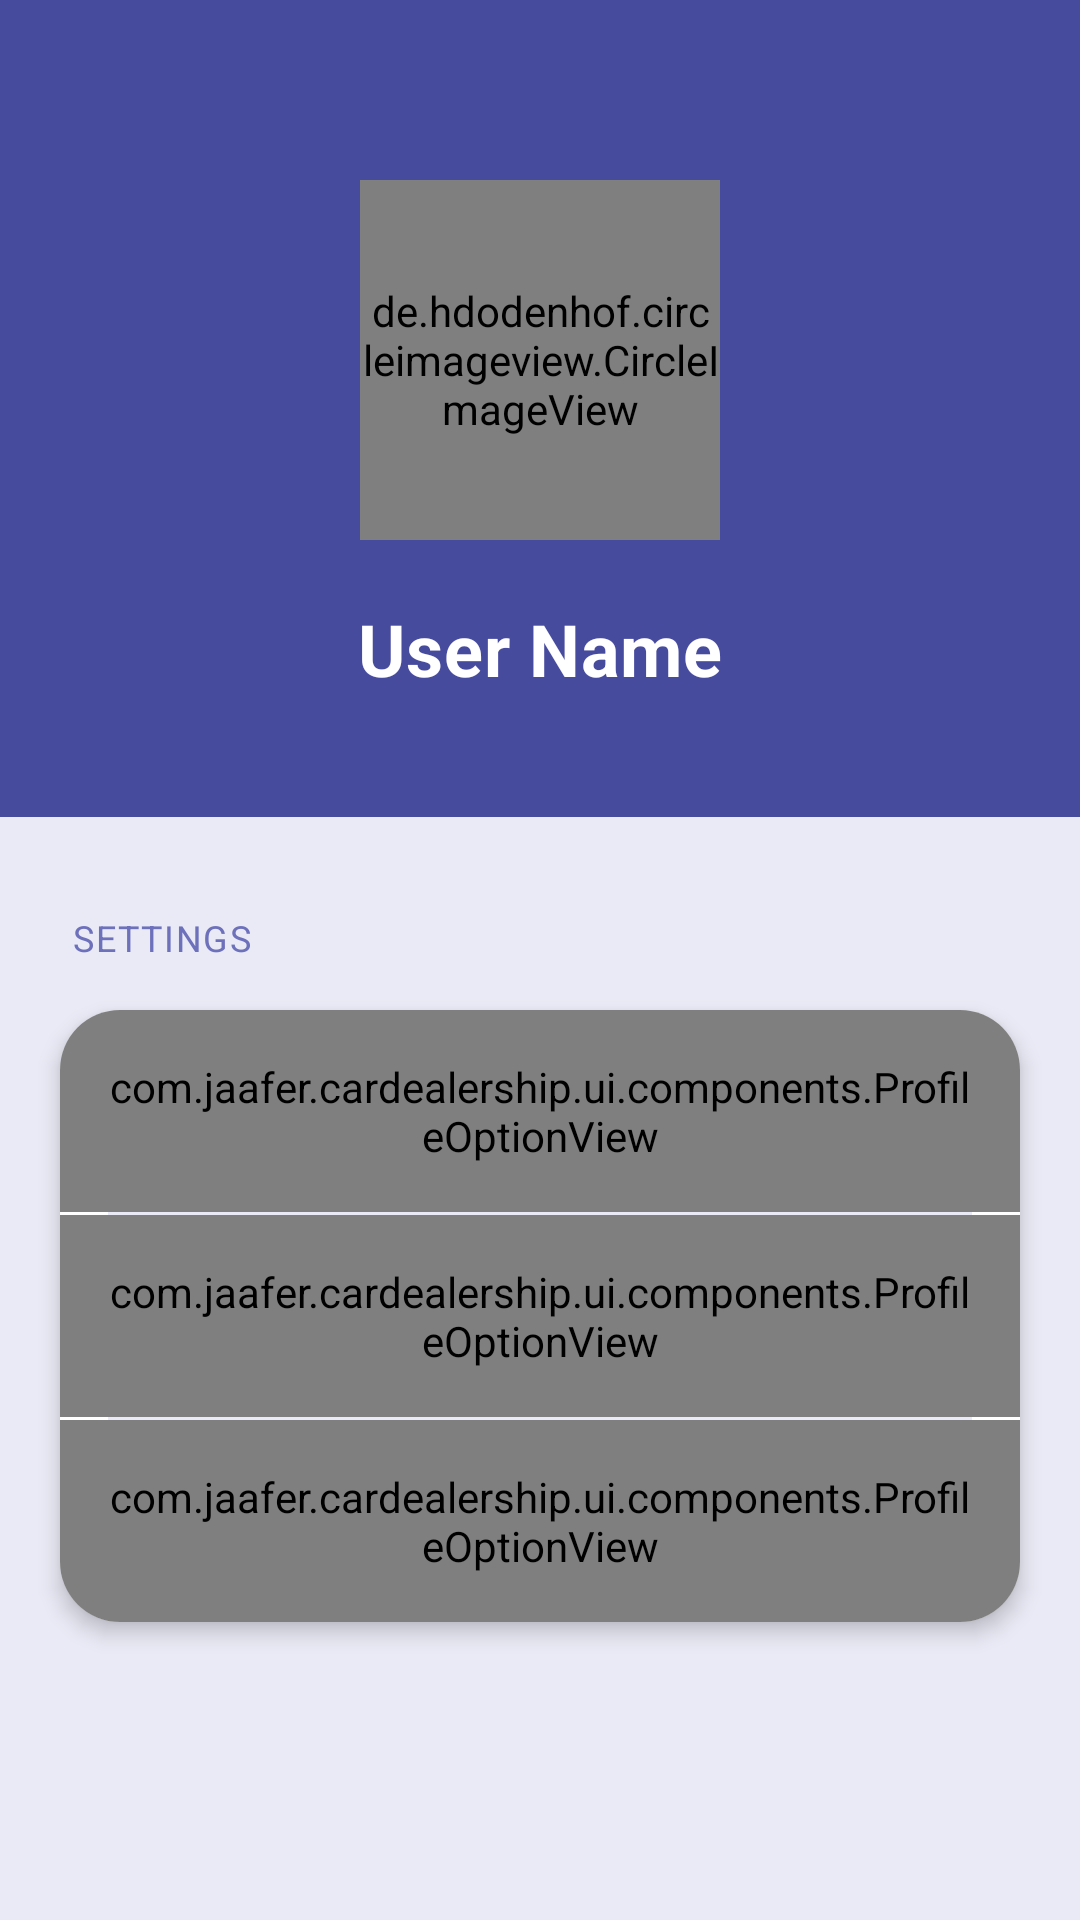

Layout XML and referenced resources for this Android screen:
<!-- AndroidManifest.xml: application theme Theme.CarDealership -->
<!-- res/layout/fragment_profile.xml -->
<?xml version="1.0" encoding="utf-8"?>
<androidx.core.widget.NestedScrollView xmlns:android="http://schemas.android.com/apk/res/android"
    xmlns:app="http://schemas.android.com/apk/res-auto"
    android:layout_width="match_parent"
    android:layout_height="match_parent"
    android:background="@color/pale_lavender"
    android:fillViewport="true"
    android:scrollbars="none">

    <androidx.constraintlayout.widget.ConstraintLayout
        android:layout_width="match_parent"
        android:layout_height="wrap_content"
        android:paddingBottom="24dp">

        <androidx.cardview.widget.CardView
            android:id="@+id/headerCard"
            android:layout_width="match_parent"
            android:layout_height="wrap_content"
            app:cardCornerRadius="0dp"
            app:cardElevation="0dp"
            app:cardBackgroundColor="@color/royal_purple"
            app:layout_constraintTop_toTopOf="parent">

            <androidx.constraintlayout.widget.ConstraintLayout
                android:layout_width="match_parent"
                android:layout_height="wrap_content"
                android:paddingTop="60dp"
                android:paddingBottom="40dp">

                <de.hdodenhof.circleimageview.CircleImageView
                    android:id="@+id/imgProfile"
                    android:layout_width="120dp"
                    android:layout_height="120dp"
                    android:src="@drawable/ic_person"
                    app:civ_border_color="@color/white"
                    app:civ_border_width="5dp"
                    app:layout_constraintEnd_toEndOf="parent"
                    app:layout_constraintStart_toStartOf="parent"
                    app:layout_constraintTop_toTopOf="parent" />

                <TextView
                    android:id="@+id/tvProfileName"
                    android:layout_width="wrap_content"
                    android:layout_height="wrap_content"
                    android:layout_marginTop="20dp"
                    android:text="User Name"
                    android:textColor="@color/white"
                    android:textSize="24sp"
                    android:textStyle="bold"
                    android:letterSpacing="0.01"
                    app:layout_constraintEnd_toEndOf="parent"
                    app:layout_constraintStart_toStartOf="parent"
                    app:layout_constraintTop_toBottomOf="@id/imgProfile" />

            </androidx.constraintlayout.widget.ConstraintLayout>

        </androidx.cardview.widget.CardView>

        <TextView
            android:id="@+id/tvSettingsHeader"
            android:layout_width="wrap_content"
            android:layout_height="wrap_content"
            android:layout_marginStart="24dp"
            android:layout_marginTop="32dp"
            android:text="@string/profile_settings"
            android:textAllCaps="true"
            android:textColor="@color/slate_purple"
            android:textSize="12sp"
            android:letterSpacing="0.05"
            app:layout_constraintStart_toStartOf="parent"
            app:layout_constraintTop_toBottomOf="@id/headerCard" />

        <androidx.cardview.widget.CardView
            android:layout_width="match_parent"
            android:layout_height="wrap_content"
            android:layout_marginStart="20dp"
            android:layout_marginTop="16dp"
            android:layout_marginEnd="20dp"
            app:cardCornerRadius="20dp"
            app:cardElevation="4dp"
            app:cardBackgroundColor="@color/white"
            app:layout_constraintTop_toBottomOf="@id/tvSettingsHeader">

            <LinearLayout
                android:layout_width="match_parent"
                android:layout_height="wrap_content"
                android:orientation="vertical">

                <com.jaafer.cardealership.ui.components.ProfileOptionView
                    android:id="@+id/optTheme"
                    android:layout_width="match_parent"
                    android:layout_height="wrap_content"
                    android:padding="16dp"
                    app:optionIcon="@drawable/ic_home"
                    app:optionTitle="@string/action_theme" />

                <View
                    android:layout_width="match_parent"
                    android:layout_height="1dp"
                    android:layout_marginStart="16dp"
                    android:layout_marginEnd="16dp"
                    android:background="@color/pale_lavender" />

                <com.jaafer.cardealership.ui.components.ProfileOptionView
                    android:id="@+id/optLanguage"
                    android:layout_width="match_parent"
                    android:layout_height="wrap_content"
                    android:padding="16dp"
                    app:optionIcon="@drawable/ic_person"
                    app:optionTitle="@string/action_language" />

                <View
                    android:layout_width="match_parent"
                    android:layout_height="1dp"
                    android:layout_marginStart="16dp"
                    android:layout_marginEnd="16dp"
                    android:background="@color/pale_lavender" />

                <com.jaafer.cardealership.ui.components.ProfileOptionView
                    android:id="@+id/optLogout"
                    android:layout_width="match_parent"
                    android:layout_height="wrap_content"
                    android:padding="16dp"
                    app:optionIcon="@drawable/ic_arrow_forward"
                    app:optionTitle="@string/action_logout" />

            </LinearLayout>

        </androidx.cardview.widget.CardView>

    </androidx.constraintlayout.widget.ConstraintLayout>

</androidx.core.widget.NestedScrollView>
<!-- resources referenced by this layout -->
<resources>
  <color name="pale_lavender">#E9EAF5</color>
  <color name="royal_purple">#474B9E</color>
  <color name="slate_purple">#6D70BA</color>
  <color name="white">#FFFFFFFF</color>
  <!-- drawable ic_arrow_forward (drawable) -->
  <vector xmlns:android="http://schemas.android.com/apk/res/android"
      android:autoMirrored="true"
      android:width="24dp"
      android:height="24dp"
      android:viewportWidth="24"
      android:viewportHeight="24"
      android:tint="@color/slate_purple">
      
      <path android:fillColor="#FF000000" android:pathData="M8.59,16.59L13.17,12 8.59,7.41 10,6l6,6 -6,6 -1.41,-1.41z"/>
  </vector>
  <!-- drawable ic_home (drawable) -->
  <vector xmlns:android="http://schemas.android.com/apk/res/android"
      android:width="24dp"
      android:height="24dp"
      android:viewportWidth="24"
      android:viewportHeight="24"
      android:tint="@color/slate_purple">
      <path android:fillColor="#FF000000" android:pathData="M10,20v-6h4v6h5v-8h3L12,3 2,12h3v8z"/>
  </vector>
  <!-- drawable ic_person (drawable) -->
  <vector xmlns:android="http://schemas.android.com/apk/res/android"
      android:width="24dp"
      android:height="24dp"
      android:viewportWidth="24"
      android:viewportHeight="24"
      android:tint="@color/slate_purple">
      <path android:fillColor="#FF000000" android:pathData="M12,12c2.21,0 4,-1.79 4,-4s-1.79,-4 -4,-4 -4,1.79 -4,4 1.79,4 4,4zM12,14c-2.67,0 -8,1.34 -8,4v2h16v-2c0,-2.66 -5.33,-4 -8,-4z"/>
  </vector>
  <string name="action_language">Language</string>
  <string name="action_logout">Log Out</string>
  <string name="action_theme">Change Theme</string>
  <string name="profile_settings">Settings</string>
  <style name="Theme.CarDealership" parent="Base.Theme.CarDealership" />
  <style name="Base.Theme.CarDealership" parent="Theme.MaterialComponents.DayNight.NoActionBar">
          <item name="colorPrimary">@color/royal_purple</item>
          <item name="colorPrimaryVariant">@color/deep_indigo</item>
          <item name="colorOnPrimary">@color/white</item>
          <item name="android:statusBarColor">@color/pale_lavender</item>
          <item name="android:windowLightStatusBar">true</item>
      </style>
  <color name="deep_indigo">#2B2D65</color>
</resources>
